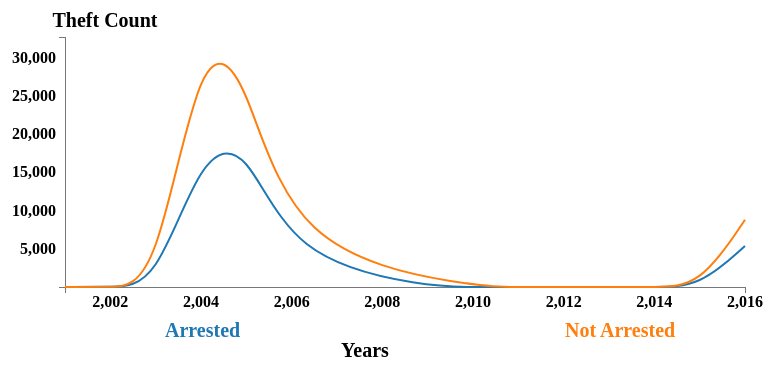
D3 v3 page, settled after 360 driven frames (6 s of simulated time); the page loaded 1 data file(s).


       d3.json('./json/assault.json',function(err,data){ //Reaing JSON file
        var dataGroup = d3.nest()
                .key(function(d) {return d.Description;})
                .entries(data);
            console.log(JSON.stringify(dataGroup));
            var color = d3.scale.category10();
            var vis = d3.select("#visualisation"),
                
                MARGINS = {
                    top: 50,
                    right: 20,
                    bottom: 50,
                    left: 100
                },
                WIDTH = 900-MARGINS.left,
                HEIGHT = 400-MARGINS.top,
                lSpace = WIDTH/dataGroup.length;
                xScale = d3.scale.linear().range([MARGINS.left, WIDTH - MARGINS.right]).domain([d3.min(data, function(d) {
                    return d.Year;
                }), d3.max(data, function(d) {
                    return d.Year;
                })]),
                yScale = d3.scale.linear().range([HEIGHT - MARGINS.top, MARGINS.bottom]).domain([d3.min(data, function(d) {
                    return d.Theft;
                }), d3.max(data, function(d) {
                    return d.Theft;
                })]),
                xAxis = d3.svg.axis()
                .scale(xScale)
                .orient("bottom"),

                yAxis = d3.svg.axis()
                .scale(yScale)
                .orient("left");
            
            vis.append("svg:g")             //X-axis labels
                .attr("class", "x axis")
                .attr("transform", "translate(0," + (HEIGHT - MARGINS.bottom) + ")")
                .call(xAxis)
                    .append("text")
                    .style("text-anchor", "middle")
                       .attr("y", 70)
                       .attr("x", 400)
                       .style("font-size","20px")
                       .text("Years");
            vis.append("svg:g")
                .attr("class", "y axis")       //Y-axis labels
                .attr("transform", "translate(" + (MARGINS.left) + ",0)")
                .call(yAxis)
                    .append("text")
                       .style("text-anchor", "middle")
                       .attr("y", 40)
                       .attr("x", 40)
                       .style("font-size","20px")
                       .text("Theft Count");    
            var lineGen = d3.svg.line()
                .x(function(d) {
                    return xScale(d.Year);
                })
                .y(function(d) {
                    return yScale(d.Theft);
                })
                .interpolate("basis");
            dataGroup.forEach(function(d,i) {
                vis.append('svg:path')
                .attr('id', 'line_1'+d.key.replace(/" "/g, ''))
                .attr('d', lineGen(d.values))
                
                .attr('stroke', function() { // Adding colours dynamiclly
                     return d.color = color(d.key); })
                .attr('stroke-width', 2)
                .attr('fill', 'none');
                vis.append("text")
                    .attr("x", (lSpace/2)+i*lSpace)
                    .attr("y", HEIGHT)
                    .style("fill", function() { // dynamic colours
                        return d.color = color(d.key); })
                    .attr("class","legend")
                    .on('click',function(){     //Click event for toggle graphs
                        var active   = d.active ? false : true;
                        var opacity = active ? 0 : 1;
                        d3.select("#line_1" +d.key.replace(/" "/g, ''))
                        .transition().duration(1000)
                        .style("opacity", opacity);
                        d.active = active;
                    })
                    .text(d.key);
            }); 
        });
    

### data: json/assault.json
[
 {
  "Description": "Arrested",
  "Theft": 4,
  "Year": "2001"
 },
 {
  "Description": "Arrested",
  "Theft": 9,
  "Year": "2002"
 },
 {
  "Description": "Arrested",
  "Theft": 106,
  "Year": "2003"
 },
 {
  "Description": "Arrested",
  "Theft": 17452,
  "Year": "2004"
 },
 {
  "Description": "Arrested",
  "Theft": 18727,
  "Year": "2005"
 },
 {
  "Description": "Arrested",
  "Theft": 3755,
  "Year": "2006"
 },
 {
  "Description": "Arrested",
  "Theft": 1,
  "Year": "2009"
 },
 {
  "Description": "Arrested",
  "Theft": 1,
  "Year": "2010"
 },
 "... 18 more items"
]